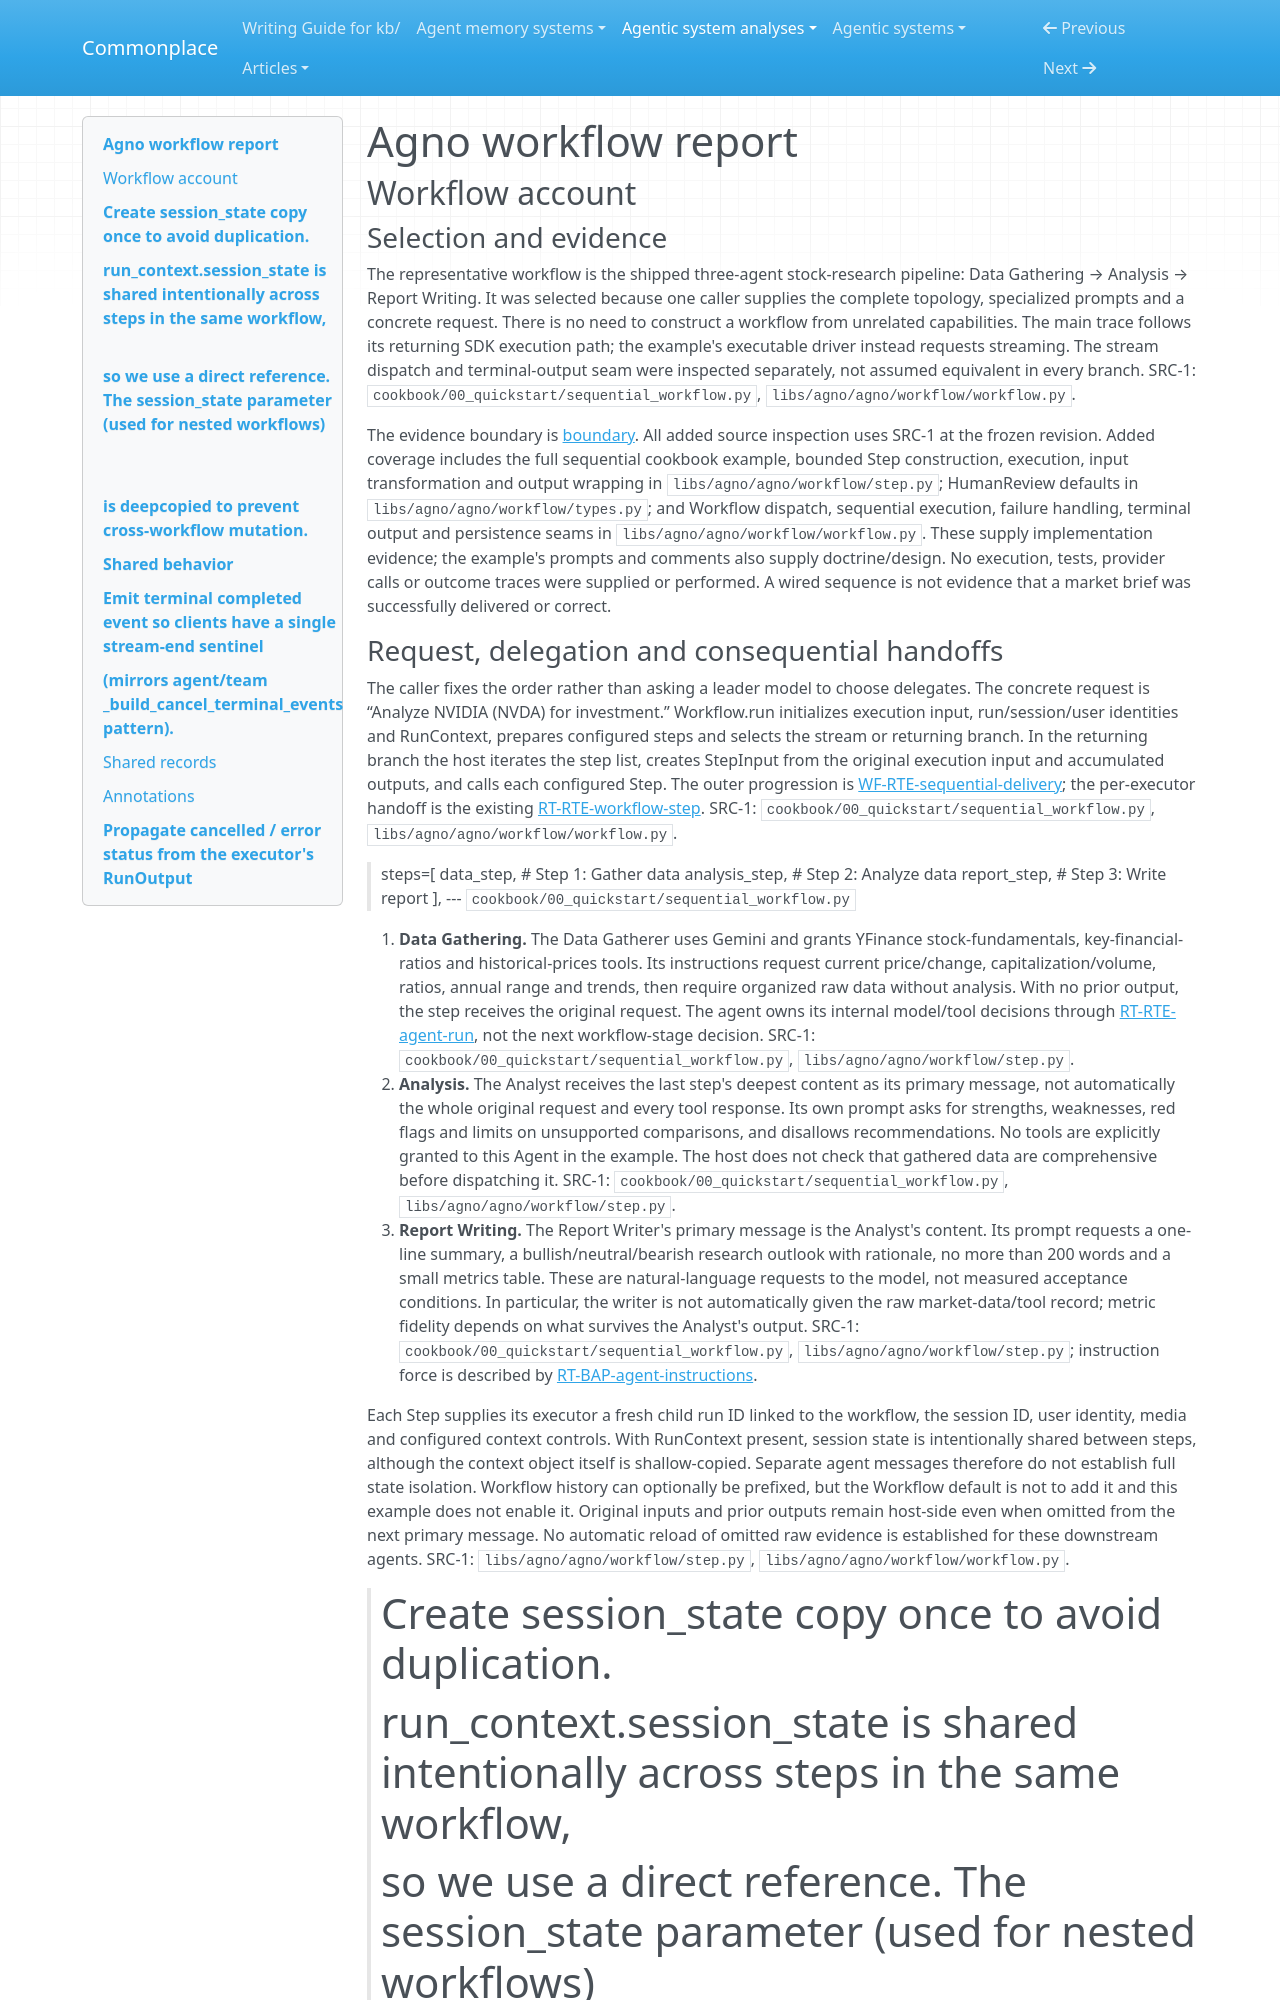

repository: zby/commonplace · page: agentic-system-analyses/retained/agno-agi--agno/workflow/index.html · generator: mkdocs

---
type: agentic-system-analyses/types/agentic-system-workflow-report.md
description: "Agno's sequential stock-research workflow: configured agent handoffs, failure policy and delivery at the frozen revision."
run-id: AAS-2026-10-13-agno-60e6e09dd4a6-01
reviewed-boundary: "00497422d4a386d93ab3b45c1a11faf42fcc932f"
---

# Agno workflow report

## Workflow account

### Selection and evidence

The representative workflow is the shipped three-agent stock-research pipeline: Data Gathering → Analysis → Report Writing. It was selected because one caller supplies the complete topology, specialized prompts and a concrete request. There is no need to construct a workflow from unrelated capabilities. The main trace follows its returning SDK execution path; the example's executable driver instead requests streaming. The stream dispatch and terminal-output seam were inspected separately, not assumed equivalent in every branch. SRC-1: `cookbook/00_quickstart/sequential_workflow.py`, `libs/agno/agno/workflow/workflow.py`.

The evidence boundary is [boundary](boundary.md). All added source inspection uses SRC-1 at the frozen revision. Added coverage includes the full sequential cookbook example, bounded Step construction, execution, input transformation and output wrapping in `libs/agno/agno/workflow/step.py`; HumanReview defaults in `libs/agno/agno/workflow/types.py`; and Workflow dispatch, sequential execution, failure handling, terminal output and persistence seams in `libs/agno/agno/workflow/workflow.py`. These supply implementation evidence; the example's prompts and comments also supply doctrine/design. No execution, tests, provider calls or outcome traces were supplied or performed. A wired sequence is not evidence that a market brief was successfully delivered or correct.
